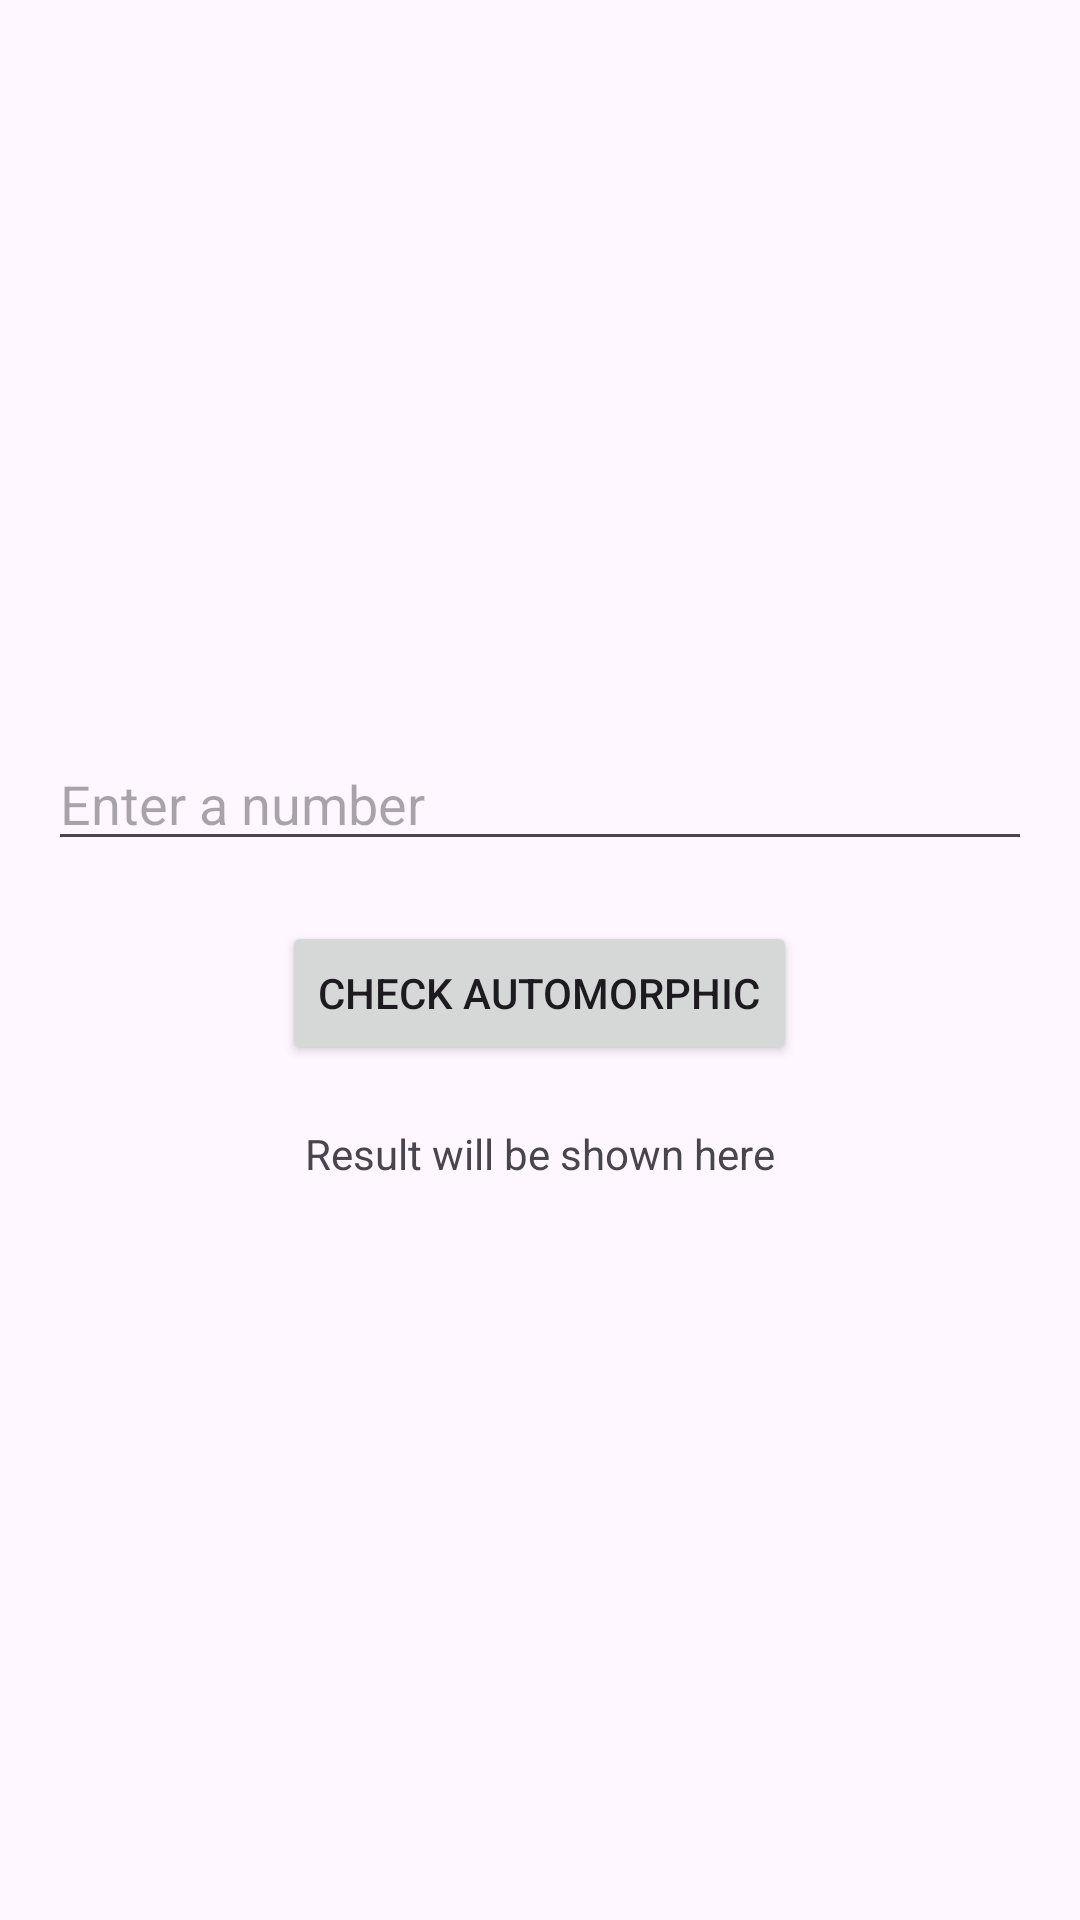

The Android layout XML behind this screen, and the referenced resources:
<!-- AndroidManifest.xml: application theme Theme.CheckingNumber -->
<!-- res/layout/activity_automorphic.xml -->
<?xml version="1.0" encoding="utf-8"?>
<LinearLayout xmlns:android="http://schemas.android.com/apk/res/android"
    android:layout_width="match_parent"
    android:layout_height="match_parent"
    android:orientation="vertical"
    android:gravity="center"
    android:padding="16dp">

    <EditText
        android:id="@+id/etNumber"
        android:layout_width="match_parent"
        android:layout_height="wrap_content"
        android:hint="Enter a number"
        android:inputType="number" />

    <Button
        android:id="@+id/btnCheck"
        android:layout_width="wrap_content"
        android:layout_height="wrap_content"
        android:text="Check Automorphic"
        android:layout_marginTop="20dp" />

    <TextView
        android:id="@+id/tvResult"
        android:layout_width="wrap_content"
        android:layout_height="wrap_content"
        android:text="Result will be shown here"
        android:layout_marginTop="20dp" />
</LinearLayout>
<!-- resources referenced by this layout -->
<resources>
  <style name="Theme.CheckingNumber" parent="Base.Theme.CheckingNumber" />
  <style name="Base.Theme.CheckingNumber" parent="Theme.Material3.DayNight.NoActionBar">
          
          
      </style>
</resources>
